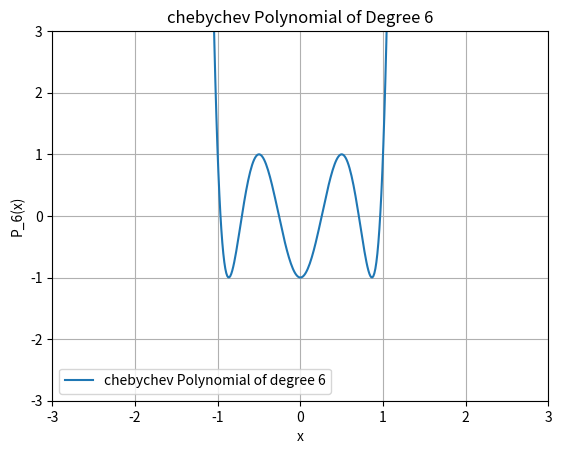

Python code for this plot:
import numpy as np
import matplotlib.pyplot as plt

# Returns a list of coefficients for the legendre polynomial of degree 'n'
# 
# Returns these coefficients in order of increasing power of x
# i.e. returning [1, 2, 3] means returning 1 + 2x + 3x^2
def generate_legendre_polynomial(n):
    # Base cases
    # The Legendre polynomial of degree 0 is 1
    # The Legendre polynomial of degree 1 is x
    if n == 0:
        return [1]  
    elif n == 1:
        return [0, 1]  # 0*(1) + 1*(x)

    # Initialize P0 and P1 as lists of coefficients
    # These will be used to start the recursive construction of the Legendre polynomial
    P0 = [1]  
    P1 = [0, 1]  

    # Legendre polynomial obey the following three term recurrence relation
    #
    # (n + 1)*P_{n+1}(x) = (2n + 1)*x*P_n(x) - n*P_{n-1}(x)

    # This loop is used to iteratively generate the nth order Legendre polynomial
    # For each iteration, k is the degree of the polynomial that will be generated
    for k in range(2, n + 1):
        # Start by creating a new list of coefficients for P_k
        P_k = [0] * (k + 1)  # Degree k polynomial has (k+1) coefficients

        # First, for the x-term (2k + 1)*x*P_k(x)
        for i in range(len(P1)):
            P_k[i + 1] += (2 * (k-1) + 1) * P1[i] 

        # Second, for the P_{k-1}(x) term -k*P_{k-1}(x)
        for i in range(len(P0)):
            P_k[i] -= (k-1) * P0[i]  

        # Divide by (k + 1) to obtain the P_{k+1} polynomial explicitly
        P_k = [coef / (k) for coef in P_k]

        # Update P0 and P1 for the next iteration
        P0, P1 = P1, P_k

    # The final P_k is the Legendre polynomial of degree n
    return P_k


# Returns a list of coefficients for the Chebyshev polynomial of degree 'n'
# 
# Returns these coefficients in order of increasing power of x
# i.e. returning [1, 2, 3] means returning 1 + 2x + 3x^2
def generate_chebychev_polynomial(n):
    # Base cases
    # The Chebyshev polynomial of degree 0 is 1
    # The Chebyshev polynomial of degree 1 is x
    if n == 0:
        return [1]  
    elif n == 1:
        return [0, 1]  # 0*(1) + 1*(x)

    # Initialize P0 and P1 as lists of coefficients
    # These will be used to start the recursive construction of the Chebyshev polynomial
    P0 = [1]  
    P1 = [0, 1]  

    # Chebyshev polynomial obey the following three term recurrence relation
    #
    # P_{n+1}(x) = 2*x*P_n(x) - P_{n-1}(x)

    # This loop is used to iteratively generate the nth order Chebyshev polynomial
    # For each iteration, k is the degree of the polynomial that will be generated
    for k in range(2, n + 1):
        # Start by creating a new list of coefficients for P_k
        P_k = [0] * (k + 1)  # Degree k polynomial has (k+1) coefficients

        # First, for the x-term 2*x*P_k(x)
        for i in range(len(P1)):
            P_k[i + 1] += 2 * P1[i]  

        # Second, for the P_{k-1}(x) term -P_{k-1}(x)
        for i in range(len(P0)):
            P_k[i] -= P0[i]  

        # Update P0 and P1 for the next iteration
        P0, P1 = P1, P_k

    # The final P_k is the Legendre polynomial of degree n
    return P_k

# Given the desired family of polynomials and a degree,
# generates the corresponding orthogonal polynomial
#
# Default params:
#  - family: legendre
#  - degree: 3
#
# Returns a list of coefficients for each power of x in ascending order
# i.e. returning [1, 2, 3] means returning 1 + 2x + 3x^2
def generate_orthogonal_polynomial(family="legendre", n=3):
    if family == "legendre":
        return generate_legendre_polynomial(n)
    elif family == "chebychev":
        return generate_chebychev_polynomial(n)
    else:
        raise ValueError(f"Unsupported polynomial family: {family}")


# Given a list of coefficients, returns a lambda function representing the corresponding polynomial
# [1, 2, 3] yields f(x) = 1 + 2x + 3x^2
def lambda_from_coefficients(coeffs):
    def poly_function(x):
        result = 0

        for i, coeff in enumerate(coeffs):
            result += coeff * x ** i

        return result

    return poly_function


def driver():

    # Parameter definitions
    left_bound = -3
    right_bound = 3

    family = "chebychev"
    degree = 6

    xLim = (left_bound, right_bound)
    yLim = (-3, 3)

    steps = 500 # Number of data points

    # Generate the coefficients for a legendre polynomial of degree 4
    coeffs = generate_orthogonal_polynomial(family, degree)
    print(coeffs)

    # Convert the coefficients to a lambda function
    poly_func = lambda_from_coefficients(coeffs)
    
    # Define the x values for plotting
    x_values = np.linspace(left_bound, right_bound, steps)
    y_values = np.array([poly_func(x) for x in x_values])
    
    # Plot the polynomial
    plt.plot(x_values, y_values, label=f'{family} Polynomial of degree {degree}')
    plt.xlabel('x')
    plt.ylabel(f'P_{degree}(x)')
    plt.title(f'{family} Polynomial of Degree {degree}')
    plt.legend()
    plt.grid(True)
    plt.xlim(xLim) 
    plt.ylim(yLim)
    plt.show()

driver()
